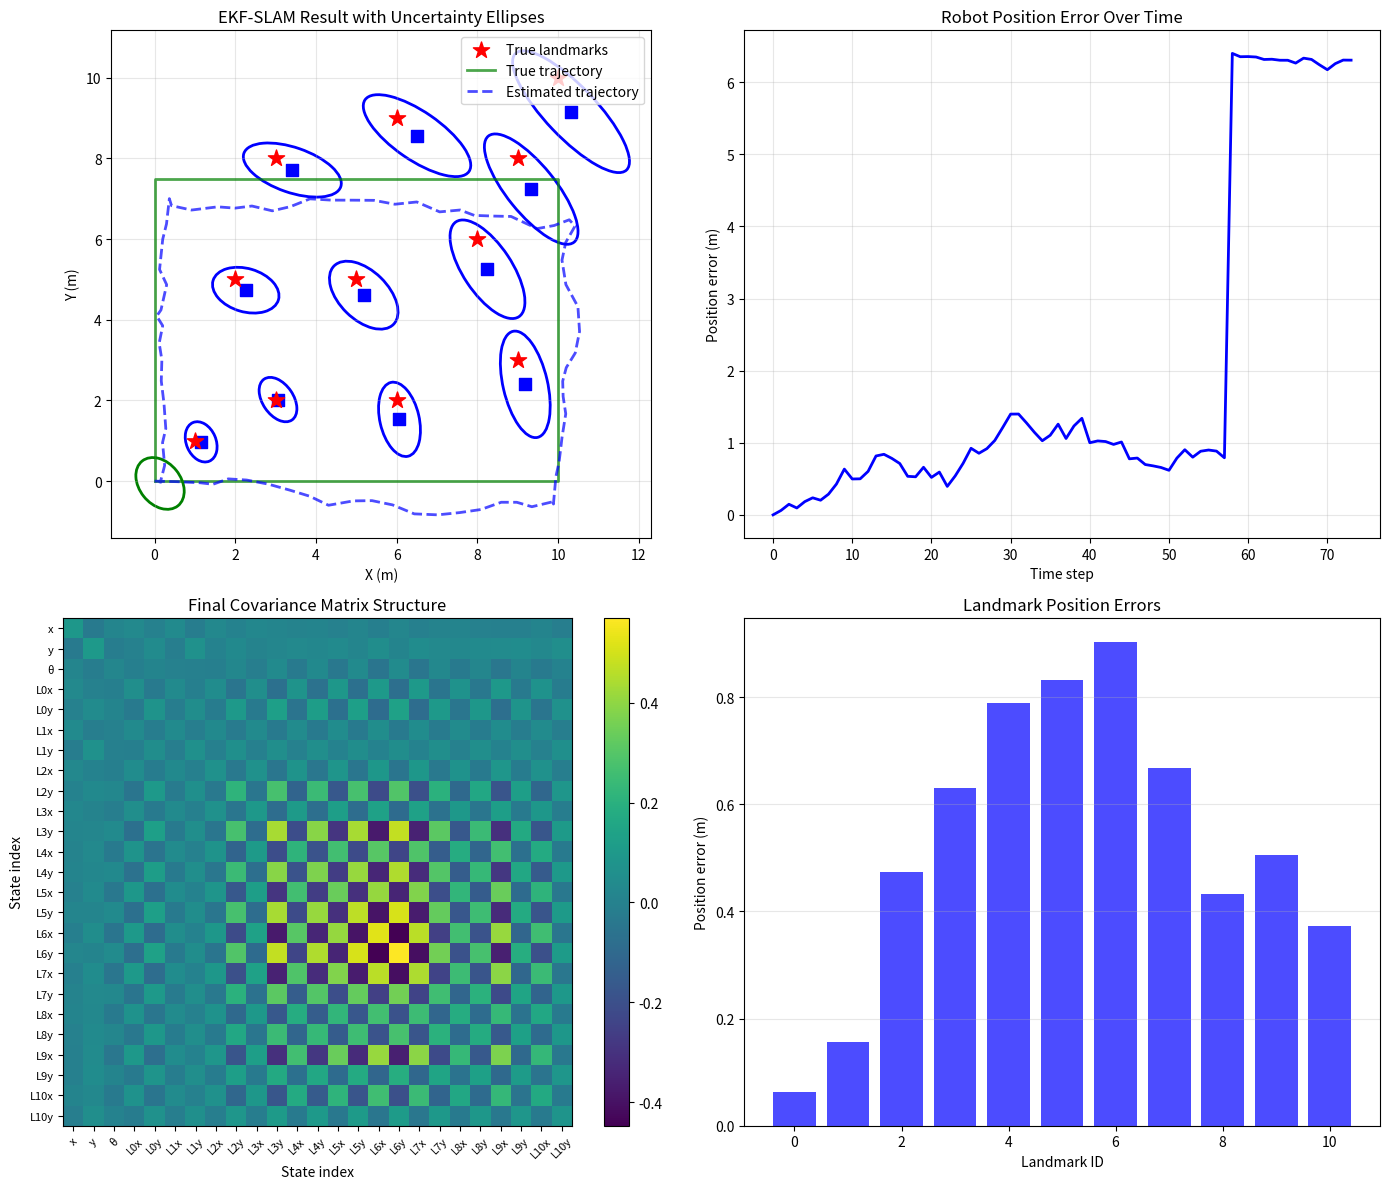

Here is the Python script that generated this plot:
"""
Demo 02: Extended Kalman Filter SLAM (EKF-SLAM)
===============================================

This demo implements a simplified 2D EKF-SLAM system where a robot
navigates through an environment with point landmarks.

Key Concepts:
- State vector contains robot pose AND landmark positions
- Covariance matrix captures uncertainty and correlations
- As landmarks are observed, uncertainty decreases
- Loop closure dramatically reduces global uncertainty

The joint state vector is:
    x = [x_r, y_r, θ_r, x_l1, y_l1, x_l2, y_l2, ...]

Historical Context:
- EKF-SLAM emerged in the late 1980s-1990s
- Foundational work by Smith, Self, and Cheeseman (1990)
- Limited by O(n²) complexity in number of landmarks
- Replaced by particle filters (FastSLAM) and graph-based methods

Reference: Durrant-Whyte & Bailey, "SLAM Tutorial" (2006)
"""

import numpy as np
import matplotlib.pyplot as plt
from matplotlib.patches import Ellipse
import matplotlib.animation as animation
from matplotlib.collections import LineCollection

# ============================================================================
# EKF-SLAM Implementation
# ============================================================================


class EKFSLAM:
    """
    Extended Kalman Filter for Simultaneous Localization and Mapping.

    State vector: [x_robot, y_robot, theta_robot, x_lm1, y_lm1, ...]
    """

    def __init__(self, motion_noise, observation_noise):
        """
        Args:
            motion_noise: (3,) std dev for [x, y, theta] motion
            observation_noise: (2,) std dev for [range, bearing] observations
        """
        # Noise parameters
        self.motion_noise = np.array(motion_noise)
        self.observation_noise = np.array(observation_noise)

        # State: robot pose only initially
        self.state = np.zeros(3)  # [x, y, theta]
        self.covariance = np.diag([0.01, 0.01, 0.01])

        # Landmark management
        self.n_landmarks = 0
        self.landmark_ids = {}  # Map from landmark ID to index in state

    @property
    def robot_pose(self):
        """Get robot [x, y, theta]."""
        return self.state[:3]

    @property
    def landmarks(self):
        """Get landmark positions as (n, 2) array."""
        if self.n_landmarks == 0:
            return np.array([]).reshape(0, 2)
        return self.state[3:].reshape(-1, 2)

    def predict(self, control):
        """
        Prediction step: propagate robot state with motion model.

        Args:
            control: [delta_x, delta_y, delta_theta] in robot frame
        """
        dx, dy, dtheta = control
        theta = self.state[2]

        # Motion model (velocity motion model)
        # Transform control from robot frame to world frame
        cos_t, sin_t = np.cos(theta), np.sin(theta)

        # Update robot pose
        self.state[0] += dx * cos_t - dy * sin_t
        self.state[1] += dx * sin_t + dy * cos_t
        self.state[2] += dtheta
        self.state[2] = self._wrap_angle(self.state[2])

        # Jacobian of motion model w.r.t. state
        n = len(self.state)
        F = np.eye(n)
        F[0, 2] = -dx * sin_t - dy * cos_t
        F[1, 2] = dx * cos_t - dy * sin_t

        # Process noise (only affects robot pose)
        Q = np.zeros((n, n))
        Q[:3, :3] = np.diag(self.motion_noise**2)

        # Update covariance
        self.covariance = F @ self.covariance @ F.T + Q

    def update(self, landmark_id, observation):
        """
        Update step: incorporate landmark observation.

        Args:
            landmark_id: Unique identifier for the landmark
            observation: [range, bearing] measurement
        """
        z_range, z_bearing = observation

        if landmark_id not in self.landmark_ids:
            # New landmark: initialize
            self._add_landmark(landmark_id, z_range, z_bearing)
        else:
            # Existing landmark: update
            self._update_landmark(landmark_id, z_range, z_bearing)

    def _add_landmark(self, landmark_id, z_range, z_bearing):
        """Initialize a new landmark from first observation."""
        # Compute landmark position in world frame
        x, y, theta = self.state[:3]
        lm_x = x + z_range * np.cos(theta + z_bearing)
        lm_y = y + z_range * np.sin(theta + z_bearing)

        # Extend state vector
        self.state = np.append(self.state, [lm_x, lm_y])
        self.landmark_ids[landmark_id] = self.n_landmarks
        self.n_landmarks += 1

        # Extend covariance matrix
        # New landmark has high initial uncertainty
        n_old = len(self.covariance)
        P_new = np.zeros((n_old + 2, n_old + 2))
        P_new[:n_old, :n_old] = self.covariance

        # Initialize landmark covariance based on observation uncertainty
        r_var = self.observation_noise[0] ** 2
        b_var = self.observation_noise[1] ** 2

        cos_tb = np.cos(theta + z_bearing)
        sin_tb = np.sin(theta + z_bearing)

        # Jacobian of landmark init w.r.t. [x, y, theta, range, bearing]
        # Simplified: use high initial uncertainty
        P_new[n_old, n_old] = r_var * cos_tb**2 + z_range**2 * b_var * sin_tb**2 + 10.0
        P_new[n_old + 1, n_old + 1] = (
            r_var * sin_tb**2 + z_range**2 * b_var * cos_tb**2 + 10.0
        )

        self.covariance = P_new

    def _update_landmark(self, landmark_id, z_range, z_bearing):
        """Update state using observation of known landmark."""
        lm_idx = self.landmark_ids[landmark_id]
        state_idx = 3 + 2 * lm_idx  # Index in state vector

        # Get current estimates
        x, y, theta = self.state[:3]
        lm_x, lm_y = self.state[state_idx : state_idx + 2]

        # Predicted observation
        dx = lm_x - x
        dy = lm_y - y
        q = dx**2 + dy**2
        sqrt_q = np.sqrt(q)

        z_pred_range = sqrt_q
        z_pred_bearing = self._wrap_angle(np.arctan2(dy, dx) - theta)

        # Innovation
        z = np.array([z_range, z_bearing])
        z_pred = np.array([z_pred_range, z_pred_bearing])
        innovation = z - z_pred
        innovation[1] = self._wrap_angle(innovation[1])

        # Jacobian of observation model
        n = len(self.state)
        H = np.zeros((2, n))

        # w.r.t robot pose
        H[0, 0] = -dx / sqrt_q
        H[0, 1] = -dy / sqrt_q
        H[0, 2] = 0
        H[1, 0] = dy / q
        H[1, 1] = -dx / q
        H[1, 2] = -1

        # w.r.t landmark position
        H[0, state_idx] = dx / sqrt_q
        H[0, state_idx + 1] = dy / sqrt_q
        H[1, state_idx] = -dy / q
        H[1, state_idx + 1] = dx / q

        # Observation noise
        R = np.diag(self.observation_noise**2)

        # Kalman gain
        S = H @ self.covariance @ H.T + R
        K = self.covariance @ H.T @ np.linalg.inv(S)

        # Update state and covariance
        self.state = self.state + K @ innovation
        self.state[2] = self._wrap_angle(self.state[2])

        I = np.eye(n)
        self.covariance = (I - K @ H) @ self.covariance

        # Ensure symmetry
        self.covariance = (self.covariance + self.covariance.T) / 2

    def _wrap_angle(self, angle):
        """Wrap angle to [-pi, pi]."""
        return (angle + np.pi) % (2 * np.pi) - np.pi

    def get_ellipse_params(self, index, n_std=2):
        """
        Get ellipse parameters for visualizing uncertainty.

        Args:
            index: 0 for robot, 1+ for landmarks
            n_std: Number of standard deviations

        Returns:
            (center, width, height, angle) for matplotlib Ellipse
        """
        if index == 0:
            # Robot position uncertainty
            mean = self.state[:2]
            cov = self.covariance[:2, :2]
        else:
            # Landmark uncertainty
            idx = 3 + 2 * (index - 1)
            mean = self.state[idx : idx + 2]
            cov = self.covariance[idx : idx + 2, idx : idx + 2]

        # Eigendecomposition for ellipse
        eigenvalues, eigenvectors = np.linalg.eigh(cov)
        order = eigenvalues.argsort()[::-1]
        eigenvalues = eigenvalues[order]
        eigenvectors = eigenvectors[:, order]

        angle = np.degrees(np.arctan2(eigenvectors[1, 0], eigenvectors[0, 0]))
        width = 2 * n_std * np.sqrt(eigenvalues[0])
        height = 2 * n_std * np.sqrt(eigenvalues[1])

        return mean, width, height, angle


# ============================================================================
# Simulation Environment
# ============================================================================


class SLAMSimulator:
    """
    Simulates robot motion and landmark observations for SLAM.
    """

    def __init__(
        self,
        landmarks,
        motion_noise_std,
        observation_noise_std,
        max_range=5.0,
        fov=np.pi,
    ):
        """
        Args:
            landmarks: (N, 2) true landmark positions
            motion_noise_std: (3,) motion noise [x, y, theta]
            observation_noise_std: (2,) observation noise [range, bearing]
            max_range: Maximum observation range
            fov: Field of view (radians, centered on heading)
        """
        self.landmarks = np.array(landmarks)
        self.motion_noise_std = np.array(motion_noise_std)
        self.observation_noise_std = np.array(observation_noise_std)
        self.max_range = max_range
        self.fov = fov

        # True robot state
        self.true_pose = np.array([0.0, 0.0, 0.0])

    def move(self, control):
        """
        Move robot and return noisy odometry.

        Args:
            control: [dx, dy, dtheta] commanded motion in robot frame

        Returns:
            noisy_control: Motion with added noise
        """
        dx, dy, dtheta = control
        theta = self.true_pose[2]

        # Apply true motion
        cos_t, sin_t = np.cos(theta), np.sin(theta)
        self.true_pose[0] += dx * cos_t - dy * sin_t
        self.true_pose[1] += dx * sin_t + dy * cos_t
        self.true_pose[2] += dtheta

        # Return noisy odometry
        noise = np.random.randn(3) * self.motion_noise_std
        return control + noise

    def observe(self):
        """
        Get observations of visible landmarks.

        Returns:
            observations: List of (landmark_id, [range, bearing])
        """
        observations = []
        x, y, theta = self.true_pose

        for i, (lm_x, lm_y) in enumerate(self.landmarks):
            # Compute true range and bearing
            dx = lm_x - x
            dy = lm_y - y
            true_range = np.sqrt(dx**2 + dy**2)
            true_bearing = np.arctan2(dy, dx) - theta

            # Wrap bearing to [-pi, pi]
            true_bearing = (true_bearing + np.pi) % (2 * np.pi) - np.pi

            # Check visibility
            if true_range <= self.max_range and abs(true_bearing) <= self.fov / 2:
                # Add noise
                noise = np.random.randn(2) * self.observation_noise_std
                noisy_obs = np.array([true_range, true_bearing]) + noise
                observations.append((i, noisy_obs))

        return observations


# ============================================================================
# Visualization
# ============================================================================


def visualize_slam(
    slam, simulator, trajectory_true, trajectory_est, observations_history
):
    """Create comprehensive SLAM visualization."""

    fig, axes = plt.subplots(2, 2, figsize=(14, 12))

    # 1. Final map with uncertainty
    ax1 = axes[0, 0]
    ax1.set_title("EKF-SLAM Result with Uncertainty Ellipses", fontsize=12)

    # True landmarks
    ax1.scatter(
        simulator.landmarks[:, 0],
        simulator.landmarks[:, 1],
        c="red",
        s=150,
        marker="*",
        label="True landmarks",
        zorder=5,
    )

    # Estimated landmarks with uncertainty
    for i in range(slam.n_landmarks):
        center, width, height, angle = slam.get_ellipse_params(i + 1, n_std=2)
        ellipse = Ellipse(
            center, width, height, angle=angle, fill=False, color="blue", linewidth=2
        )
        ax1.add_patch(ellipse)
        ax1.scatter(center[0], center[1], c="blue", s=80, marker="s", zorder=4)

    # Trajectories
    traj_true = np.array(trajectory_true)
    traj_est = np.array(trajectory_est)
    ax1.plot(
        traj_true[:, 0],
        traj_true[:, 1],
        "g-",
        linewidth=2,
        label="True trajectory",
        alpha=0.7,
    )
    ax1.plot(
        traj_est[:, 0],
        traj_est[:, 1],
        "b--",
        linewidth=2,
        label="Estimated trajectory",
        alpha=0.7,
    )

    # Robot uncertainty ellipse
    center, width, height, angle = slam.get_ellipse_params(0, n_std=2)
    robot_ellipse = Ellipse(
        center, width, height, angle=angle, fill=False, color="green", linewidth=2
    )
    ax1.add_patch(robot_ellipse)

    ax1.set_xlabel("X (m)")
    ax1.set_ylabel("Y (m)")
    ax1.legend(loc="upper right")
    ax1.set_aspect("equal")
    ax1.grid(True, alpha=0.3)

    # 2. Trajectory error over time
    ax2 = axes[0, 1]
    errors = np.sqrt(np.sum((traj_true - traj_est) ** 2, axis=1))
    ax2.plot(errors, "b-", linewidth=2)
    ax2.set_xlabel("Time step")
    ax2.set_ylabel("Position error (m)")
    ax2.set_title("Robot Position Error Over Time")
    ax2.grid(True, alpha=0.3)

    # 3. Covariance trace over time
    ax3 = axes[1, 0]
    # We'll need to track this during simulation - for now show final covariance structure
    cov_img = ax3.imshow(slam.covariance, cmap="viridis", aspect="auto")
    plt.colorbar(cov_img, ax=ax3)
    ax3.set_title("Final Covariance Matrix Structure")
    ax3.set_xlabel("State index")
    ax3.set_ylabel("State index")

    # Add labels
    n_lm = slam.n_landmarks
    tick_labels = ["x", "y", "θ"] + [
        f"L{i}x" if j == 0 else f"L{i}y" for i in range(n_lm) for j in range(2)
    ]
    ax3.set_xticks(range(len(tick_labels)))
    ax3.set_yticks(range(len(tick_labels)))
    ax3.set_xticklabels(tick_labels, rotation=45, fontsize=8)
    ax3.set_yticklabels(tick_labels, fontsize=8)

    # 4. Landmark estimation error
    ax4 = axes[1, 1]
    if slam.n_landmarks > 0:
        est_landmarks = slam.landmarks
        true_landmarks = simulator.landmarks

        # Match estimated to true landmarks by ID
        lm_errors = []
        for lm_id, idx in slam.landmark_ids.items():
            est = est_landmarks[idx]
            true = true_landmarks[lm_id]
            lm_errors.append(np.linalg.norm(est - true))

        ax4.bar(range(len(lm_errors)), lm_errors, color="blue", alpha=0.7)
        ax4.set_xlabel("Landmark ID")
        ax4.set_ylabel("Position error (m)")
        ax4.set_title("Landmark Position Errors")
        ax4.grid(True, alpha=0.3, axis="y")

    plt.tight_layout()
    plt.savefig("ekf_slam_results.png", dpi=150, bbox_inches="tight")
    plt.show()
    print("\nResults saved to 'ekf_slam_results.png'")


def run_slam_demo():
    """Run the EKF-SLAM demonstration."""

    print("=" * 60)
    print("Demo 02: Extended Kalman Filter SLAM (EKF-SLAM)")
    print("=" * 60)
    print()

    # Define environment
    np.random.seed(42)

    # Landmarks arranged in a pattern
    landmarks = np.array(
        [
            [3, 2],
            [6, 2],
            [9, 3],
            [2, 5],
            [5, 5],
            [8, 6],
            [3, 8],
            [6, 9],
            [9, 8],
            [1, 1],
            [10, 10],
        ]
    )

    print(f"Environment: {len(landmarks)} landmarks")
    print(f"Landmarks at: {landmarks[:3].tolist()} ...")
    print()

    # Noise parameters
    motion_noise = [0.1, 0.1, 0.05]  # [x, y, theta] std dev
    obs_noise = [0.2, 0.05]  # [range, bearing] std dev

    # Create simulator and SLAM
    simulator = SLAMSimulator(
        landmarks=landmarks,
        motion_noise_std=motion_noise,
        observation_noise_std=obs_noise,
        max_range=4.0,
        fov=np.pi * 1.2,  # 216 degrees FOV
    )

    slam = EKFSLAM(motion_noise=motion_noise, observation_noise=obs_noise)

    # Define trajectory (rectangular path)
    trajectory_commands = []

    # Move right
    for _ in range(20):
        trajectory_commands.append([0.5, 0, 0])
    # Turn left
    trajectory_commands.append([0, 0, np.pi / 2])
    # Move up
    for _ in range(15):
        trajectory_commands.append([0.5, 0, 0])
    # Turn left
    trajectory_commands.append([0, 0, np.pi / 2])
    # Move left
    for _ in range(20):
        trajectory_commands.append([0.5, 0, 0])
    # Turn left
    trajectory_commands.append([0, 0, np.pi / 2])
    # Move down (loop closure)
    for _ in range(15):
        trajectory_commands.append([0.5, 0, 0])

    print(f"Trajectory: {len(trajectory_commands)} motion commands")
    print()

    # Run simulation
    trajectory_true = [simulator.true_pose.copy()]
    trajectory_est = [slam.robot_pose.copy()]
    observations_history = []

    print("Running EKF-SLAM...")
    for i, cmd in enumerate(trajectory_commands):
        # Move robot and get noisy odometry
        noisy_odom = simulator.move(cmd)

        # Prediction step
        slam.predict(noisy_odom)

        # Get observations
        observations = simulator.observe()
        observations_history.append(observations)

        # Update step for each observation
        for lm_id, obs in observations:
            slam.update(lm_id, obs)

        # Record trajectory
        trajectory_true.append(simulator.true_pose.copy())
        trajectory_est.append(slam.robot_pose.copy())

        if i % 20 == 0:
            print(
                f"  Step {i}: {slam.n_landmarks} landmarks mapped, "
                f"robot at ({slam.robot_pose[0]:.2f}, {slam.robot_pose[1]:.2f})"
            )

    print()
    print(f"Final: {slam.n_landmarks} landmarks discovered")

    # Calculate final errors
    final_pos_error = np.linalg.norm(simulator.true_pose[:2] - slam.robot_pose[:2])
    print(f"Final robot position error: {final_pos_error:.3f} m")

    if slam.n_landmarks > 0:
        landmark_errors = []
        for lm_id, idx in slam.landmark_ids.items():
            est = slam.landmarks[idx]
            true = simulator.landmarks[lm_id]
            landmark_errors.append(np.linalg.norm(est - true))
        print(f"Mean landmark error: {np.mean(landmark_errors):.3f} m")

    # Visualize
    visualize_slam(
        slam, simulator, trajectory_true, trajectory_est, observations_history
    )

    return slam


# ============================================================================
# Main
# ============================================================================

if __name__ == "__main__":
    print(__doc__)

    slam = run_slam_demo()

    print("\n" + "=" * 60)
    print("Key Takeaways:")
    print("=" * 60)
    print(
        """
1. EKF-SLAM maintains a joint state of robot pose and all landmarks
2. The covariance matrix captures uncertainty AND correlations
3. Observing a landmark improves estimates of ALL correlated states
4. Loop closure (revisiting landmarks) dramatically reduces uncertainty
5. Computational complexity is O(n²) in number of landmarks

Limitations that led to newer methods:
- Cannot represent multi-modal distributions (particle filters can)
- Linearization errors accumulate over time
- Scales poorly to large environments

Modern approaches use:
- Particle filters (FastSLAM)
- Graph-based optimization (g2o, GTSAM)
- Deep learning (Neural SLAM - Lecture 12 Part IV)
    """
    )
